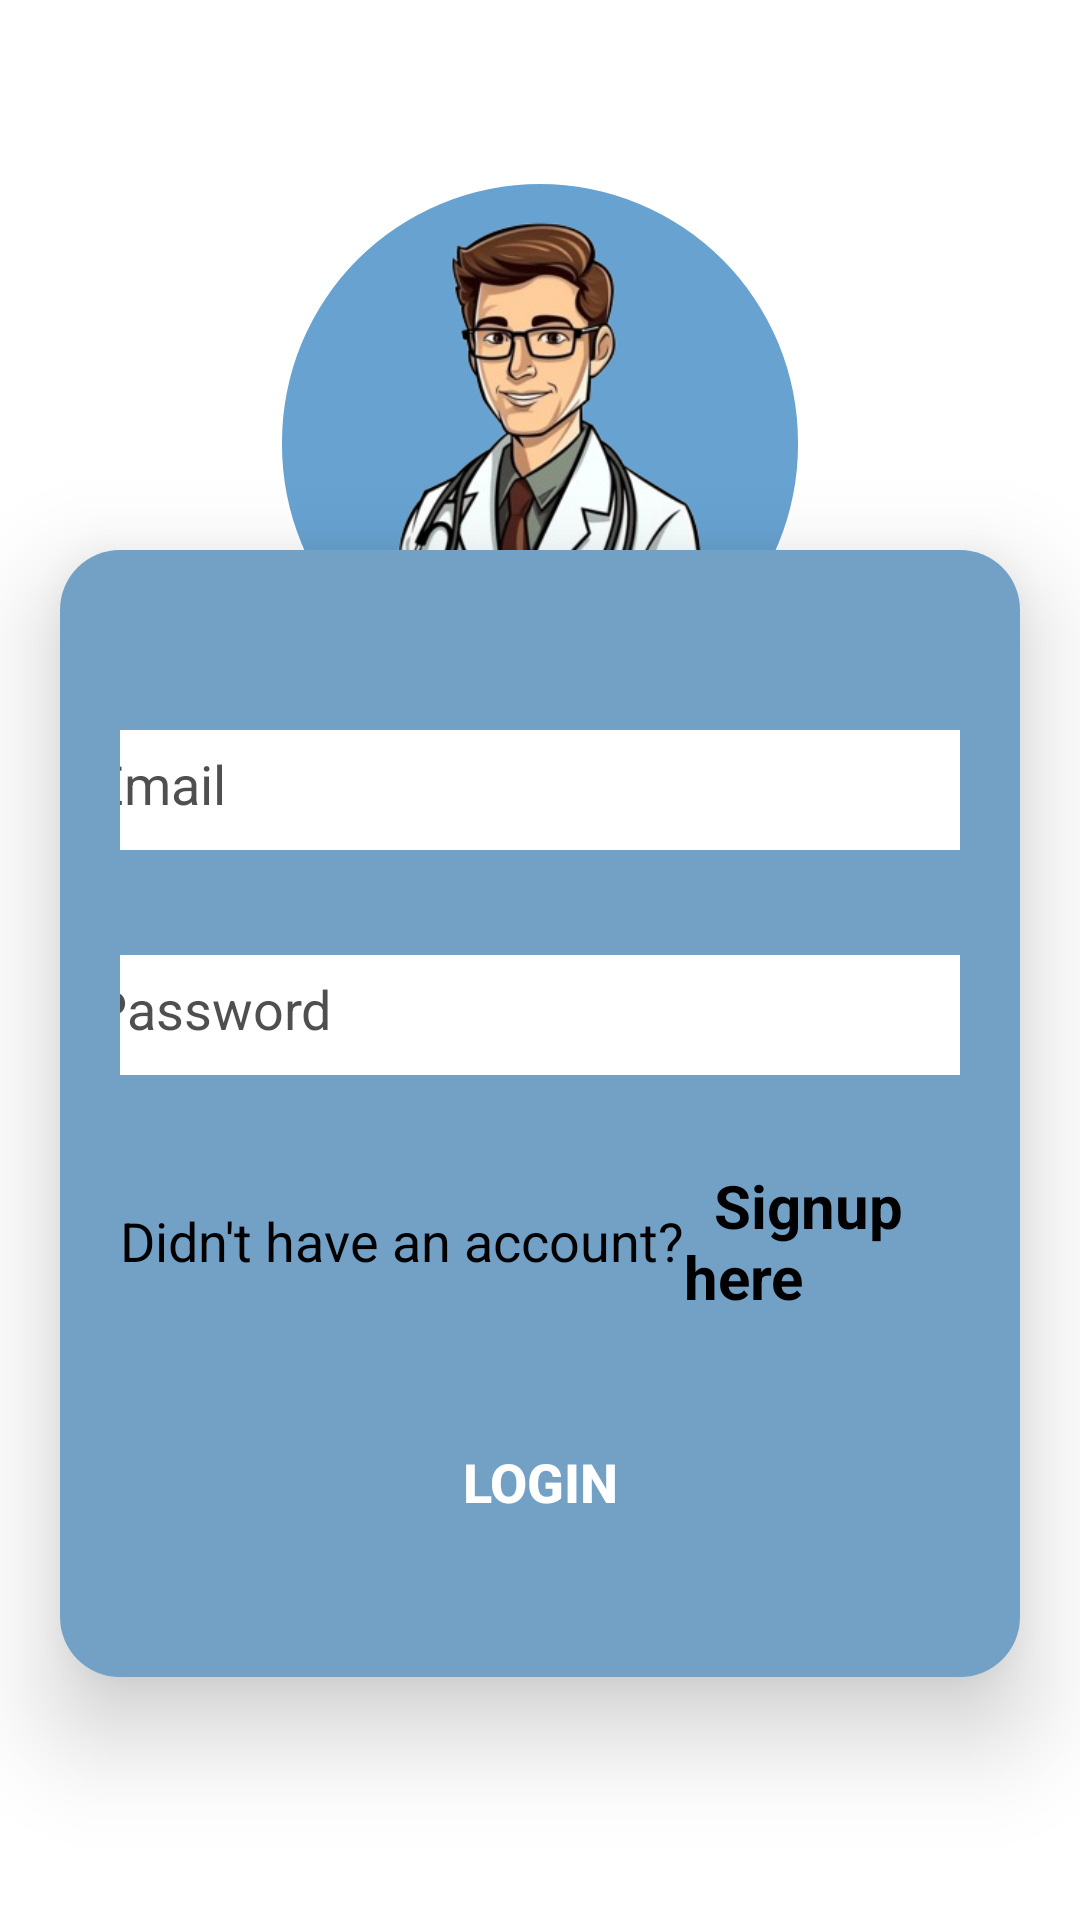

Reconstruct the res/layout file that produces this screen, plus the resources it refers to.
<!-- AndroidManifest.xml: application theme Theme.PatientManagementApp -->
<!-- res/layout/activity_main.xml -->
<?xml version="1.0" encoding="utf-8"?>
<androidx.constraintlayout.widget.ConstraintLayout xmlns:app="http://schemas.android.com/apk/res-auto"
    xmlns:tools="http://schemas.android.com/tools"
    android:layout_width="match_parent"
    android:layout_height="match_parent"
    android:background="@color/white"
    xmlns:android="http://schemas.android.com/apk/res/android">

    <com.google.android.material.imageview.ShapeableImageView
        android:id="@+id/profileImage"
        android:layout_width="172dp"
        android:layout_height="173dp"
        android:scaleType="centerCrop"
        android:background="#67A2D1"
        android:src="@drawable/doctorlogo"
        app:layout_constraintBottom_toBottomOf="parent"
        app:layout_constraintEnd_toEndOf="parent"
        app:layout_constraintStart_toStartOf="parent"
        app:layout_constraintTop_toTopOf="parent"
        app:layout_constraintVertical_bias="0.131"
        app:shapeAppearanceOverlay="@style/round"
        tools:ignore="MissingConstraints" />

    <LinearLayout
        android:id="@+id/linear_layout_login"
        android:layout_width="match_parent"
        android:layout_height="wrap_content"
        android:background="@drawable/login_bg"
        android:elevation="20dp"
        android:gravity="center"
        android:orientation="vertical"
        android:padding="20dp"
        android:layout_margin="20dp"
        app:layout_constraintBottom_toBottomOf="parent"
        app:layout_constraintEnd_toEndOf="parent"
        app:layout_constraintHorizontal_bias="0.0"
        app:layout_constraintStart_toStartOf="parent"
        app:layout_constraintTop_toTopOf="parent"
        app:layout_constraintVertical_bias="0.728"
        tools:context=".MainActivity"
        tools:ignore="MissingConstraints">


        <EditText
            android:id="@+id/Email"
            android:layout_width="318dp"
            android:layout_height="40dp"
            android:layout_marginTop="40dp"
            android:layout_marginBottom="15dp"
            android:hint="Email"
            android:padding="10dp"
            android:textColorHint="#E1393737"
            android:textColor="@color/black"
            android:background="@color/white"
            app:layout_constraintBottom_toBottomOf="parent"
            app:layout_constraintEnd_toEndOf="parent"
            app:layout_constraintHorizontal_bias="0.494"
            app:layout_constraintStart_toStartOf="parent"
            app:layout_constraintTop_toTopOf="parent"
            app:layout_constraintVertical_bias="0.387" />

        <EditText
            android:id="@+id/Password"
            android:layout_width="318dp"
            android:layout_height="40dp"
            android:layout_marginTop="20dp"
            android:layout_marginBottom="20dp"
            android:hint="Password"
            android:inputType="textPassword"
            android:padding="10dp"
            android:textColorHint="#E1393737"
            android:textColor="@color/black"
            android:background="@color/white"
            app:layout_constraintBottom_toBottomOf="parent"
            app:layout_constraintEnd_toEndOf="parent"
            app:layout_constraintHorizontal_bias="0.505"
            app:layout_constraintStart_toStartOf="parent"
            app:layout_constraintTop_toTopOf="parent"
            app:layout_constraintVertical_bias="0.461"
            tools:ignore="InvalidId" />
        <LinearLayout
            android:layout_width="match_parent"
            android:layout_height="wrap_content"
            android:layout_marginVertical="10dp"
            android:gravity="center"
            android:orientation="horizontal">

            <TextView
                android:layout_width="wrap_content"
                android:layout_height="wrap_content"
                android:textColor="@color/black"
                android:text="Didn't have an account?"
                android:textSize="18dp" />

            <TextView
                android:id="@+id/registerbtnlogin"
                android:layout_width="wrap_content"
                android:layout_height="wrap_content"
                android:text="  Signup here"
                android:textSize="20dp"
                android:textColor="@color/black"
                android:textStyle="bold" />
        </LinearLayout>
        <Button
            android:id="@+id/Login"
            android:layout_width="140dp"
            android:layout_height="70dp"
            android:layout_marginTop="10dp"
            android:layout_marginBottom="10dp"
            android:gravity="center"
            android:padding="10dp"
            android:text="Login"
            android:textSize="18dp"
            android:textColor="@color/white"
            android:textStyle="bold"
            android:background="@drawable/custom_button_bg"
            app:layout_constraintBottom_toBottomOf="parent"
            app:layout_constraintEnd_toEndOf="parent"
            app:layout_constraintHorizontal_bias="0.54"
            app:layout_constraintStart_toStartOf="parent"
            app:layout_constraintTop_toTopOf="parent"
            app:layout_constraintVertical_bias="0.587" />


    </LinearLayout>

</androidx.constraintlayout.widget.ConstraintLayout>
<!-- resources referenced by this layout -->
<resources>
  <color name="black">#FF000000</color>
  <color name="white">#FFFFFFFF</color>
  <!-- drawable doctorlogo: png bitmap (drawable, 107468 bytes) -->
  <!-- drawable login_bg (drawable) -->
  <?xml version="1.0" encoding="utf-8"?>
  <selector xmlns:tools="http://schemas.android.com/tools" xmlns:android="http://schemas.android.com/apk/res/android" tools:ignore="MissingDefaultResource">
      <item>
          <shape android:shape="rectangle">
              <corners android:radius="20dp"></corners>
              <solid android:color="@color/app_bg"></solid>
          </shape>
      </item>
  </selector>
  <style name="round">
          <item name="cornerSize">50%</item>
      </style>
  <style name="Theme.PatientManagementApp" parent="Base.Theme.PatientManagementApp" />
  <color name="app_bg">#73A1C6</color>
  <style name="Base.Theme.PatientManagementApp" parent="Theme.Material3.DayNight.NoActionBar">
          
          
      </style>
</resources>
